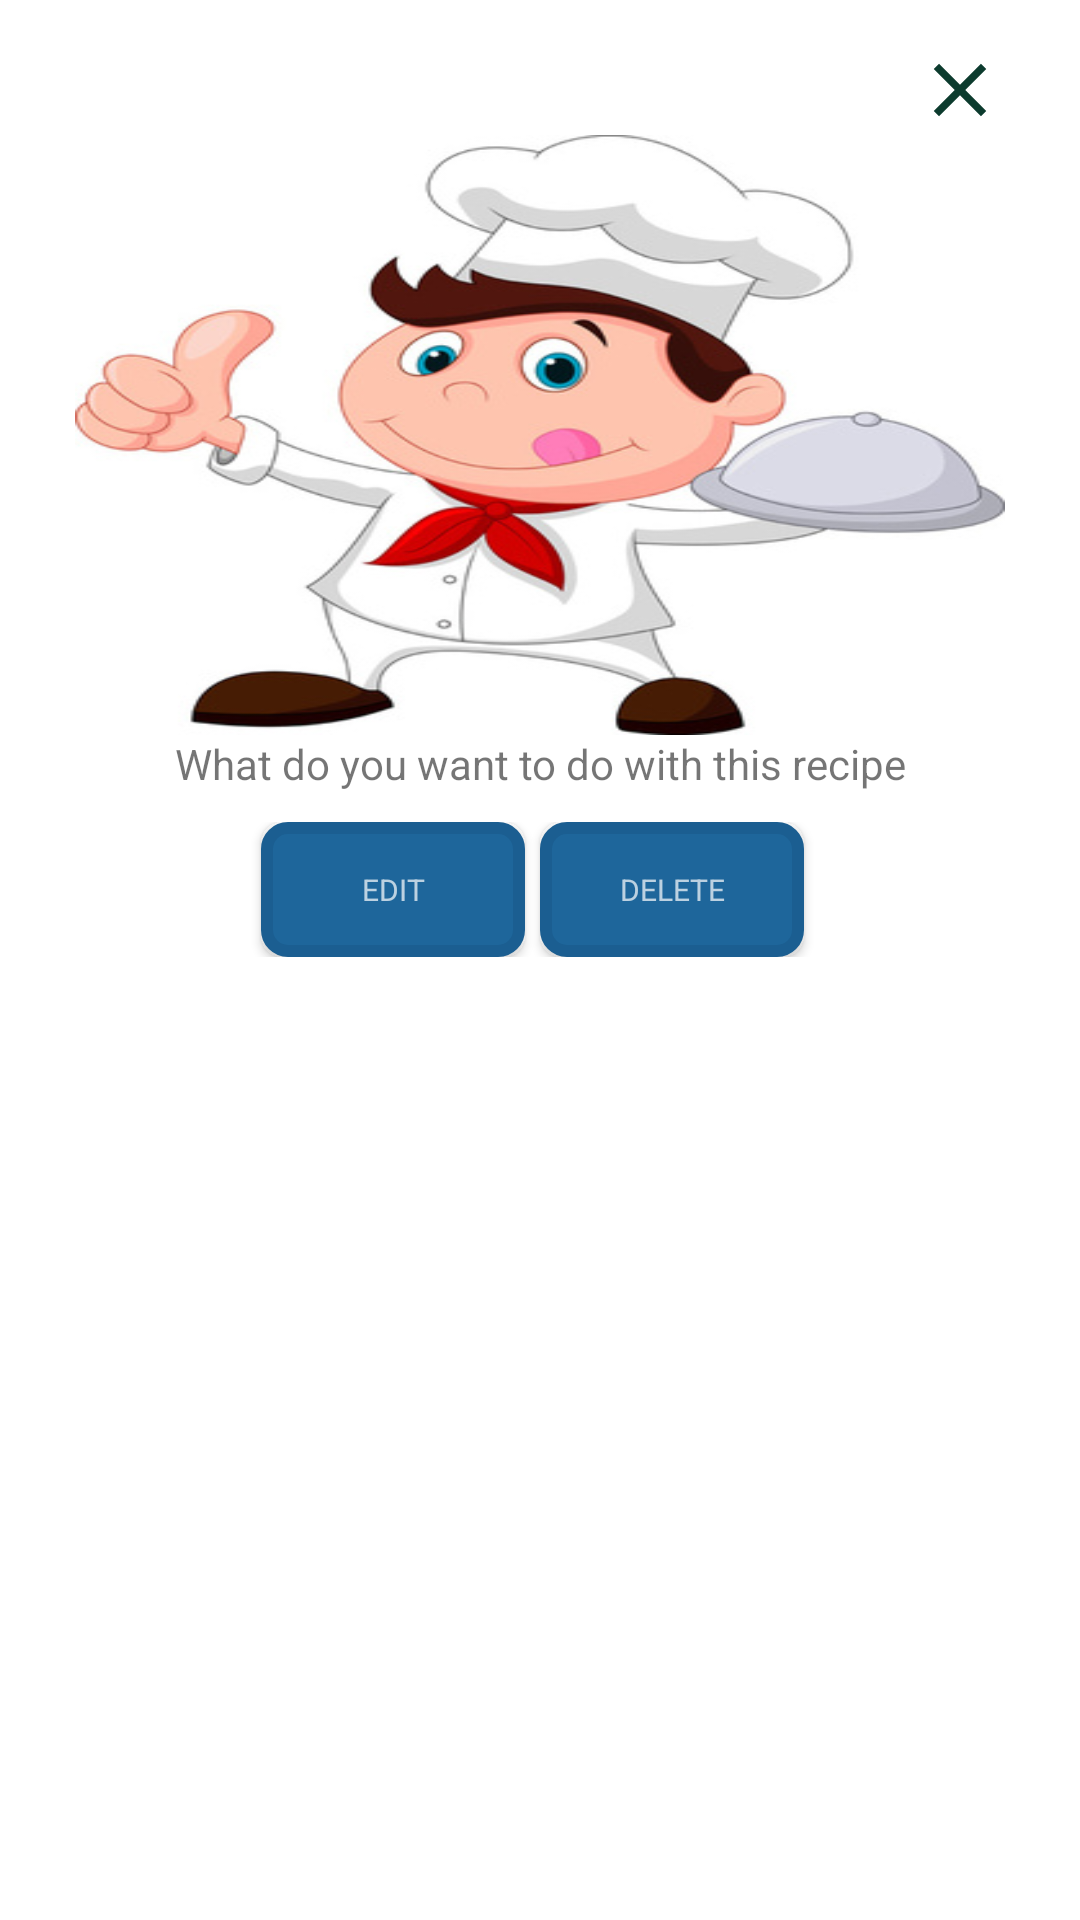

Reconstruct the res/layout file that produces this screen, plus the resources it refers to.
<!-- AndroidManifest.xml: application theme Theme.Viandland -->
<!-- res/layout/dialog_edit_recipe.xml -->
<?xml version="1.0" encoding="utf-8"?>
<androidx.constraintlayout.widget.ConstraintLayout
    xmlns:android="http://schemas.android.com/apk/res/android"
    xmlns:app="http://schemas.android.com/apk/res-auto"
    xmlns:tools="http://schemas.android.com/tools"
    android:layout_width="match_parent"
    android:layout_height="match_parent">

    <LinearLayout
        android:layout_width="match_parent"
        android:layout_height="wrap_content"
        android:orientation="vertical"
        android:paddingTop="15dp"
        android:paddingLeft="25dp"
        android:paddingRight="25dp"
        android:paddingBottom="30dp"
        android:background="@drawable/dialog_bg1"
        app:layout_constraintEnd_toEndOf="parent"
        app:layout_constraintStart_toStartOf="parent"
        app:layout_constraintTop_toTopOf="parent">

        <ImageButton
            android:id="@+id/closeBtn"
            android:background="@drawable/ic_baseline_close_24"
            android:layout_width="30dp"
            android:layout_height="30dp"
            android:layout_gravity="right" />

        <ImageView
            android:id="@+id/imageView2"
            android:layout_width="match_parent"
            android:layout_height="200dp"
            app:layout_constraintEnd_toEndOf="parent"
            app:layout_constraintStart_toStartOf="parent"
            app:layout_constraintTop_toTopOf="parent"
            android:background="@drawable/cartoon2"/>

        <TextView
            android:layout_width="match_parent"
            android:layout_height="wrap_content"
            android:textAlignment="center"
            android:text="What do you want to do with this recipe"/>

        <TableLayout
            android:layout_width="match_parent"
            android:layout_height="wrap_content">

            <TableRow
                android:gravity="center"
                android:layout_width="match_parent"
                android:layout_height="wrap_content"
                android:padding="10dp">

                <Button
                    android:id="@+id/editButton"
                    android:text="Edit"
                    android:background="@drawable/button_round1"
                    android:layout_width="wrap_content"
                    android:layout_height="45dp"
                    android:layout_column="1"
                    android:layout_marginRight="5dp"
                    android:textSize="10dp"
                    style="@style/TextAppearance.AppCompat.Small.Inverse"/>


                <Button
                    android:id="@+id/deleteBtn"
                    android:text="delete"
                    style="@style/TextAppearance.AppCompat.Small.Inverse"
                    android:background="@drawable/button_round1"
                    android:layout_width="wrap_content"
                    android:layout_height="45dp"
                    android:textSize="10dp"
                    android:layout_column="2"
                    android:layout_marginRight="5dp"/>

            </TableRow>



        </TableLayout>



    </LinearLayout>




</androidx.constraintlayout.widget.ConstraintLayout>
<!-- resources referenced by this layout -->
<resources>
  <!-- drawable button_round1 (drawable) -->
  <?xml version="1.0" encoding="utf-8"?>
  <selector xmlns:android="http://schemas.android.com/apk/res/android">
      <item android:state_pressed="true">
          <shape>
              <solid
                  android:color="#1E669B"/>
              <stroke
                  android:width="2dp"
                  android:color="#1B5E91"/>
              <corners
                  android:radius="6dp"/>
              <padding
                  android:bottom="10dp"
                  android:left="10dp"
                  android:right="10dp"
                  android:top="10dp"/>
          </shape>
  
      </item>
      <item>
          <shape>
              <gradient
                  android:angle="270"
                  android:endColor="#1E669B"
                  android:startColor="#1E669B"/>
              <stroke
                  android:width="4dp"
                  android:color="#1B5E91"/>
              <corners
                  android:radius="7dp"/>
              <padding
                  android:bottom="10dp"
                  android:left="10dp"
                  android:right="10dp"
                  android:top="10dp"/>
          </shape>
      </item>
  </selector>
  <!-- drawable cartoon2: jpg bitmap (drawable, 39339 bytes) -->
  <!-- drawable ic_baseline_close_24 (drawable) -->
  <vector android:height="24dp" android:tint="#0C3B2E"
      android:viewportHeight="24" android:viewportWidth="24"
      android:width="24dp" xmlns:android="http://schemas.android.com/apk/res/android">
      <path android:fillColor="@android:color/white" android:pathData="M19,6.41L17.59,5 12,10.59 6.41,5 5,6.41 10.59,12 5,17.59 6.41,19 12,13.41 17.59,19 19,17.59 13.41,12z"/>
  </vector>
  <style name="Theme.Viandland" parent="Theme.MaterialComponents.DayNight.NoActionBar">
          
          <item name="colorPrimary">@color/purple_500</item>
          <item name="colorPrimaryVariant">@color/purple_700</item>
          <item name="colorOnPrimary">@color/white</item>
          
          <item name="colorSecondary">@color/teal_200</item>
          <item name="colorSecondaryVariant">@color/teal_700</item>
          <item name="colorOnSecondary">@color/black</item>
          
          <item name="android:statusBarColor" tools:targetApi="l">?attr/colorPrimaryVariant</item>
          
  
          <item name="android:windowContentTransitions">true</item>
      </style>
  <color name="purple_500">#FF018786</color>
  <color name="purple_700">#0C3B2E</color>
  <color name="white">#FFFFFFFF</color>
  <color name="teal_200">#FF03DAC5</color>
  <color name="teal_700">#FF018786</color>
  <color name="black">#FF000000</color>
</resources>
